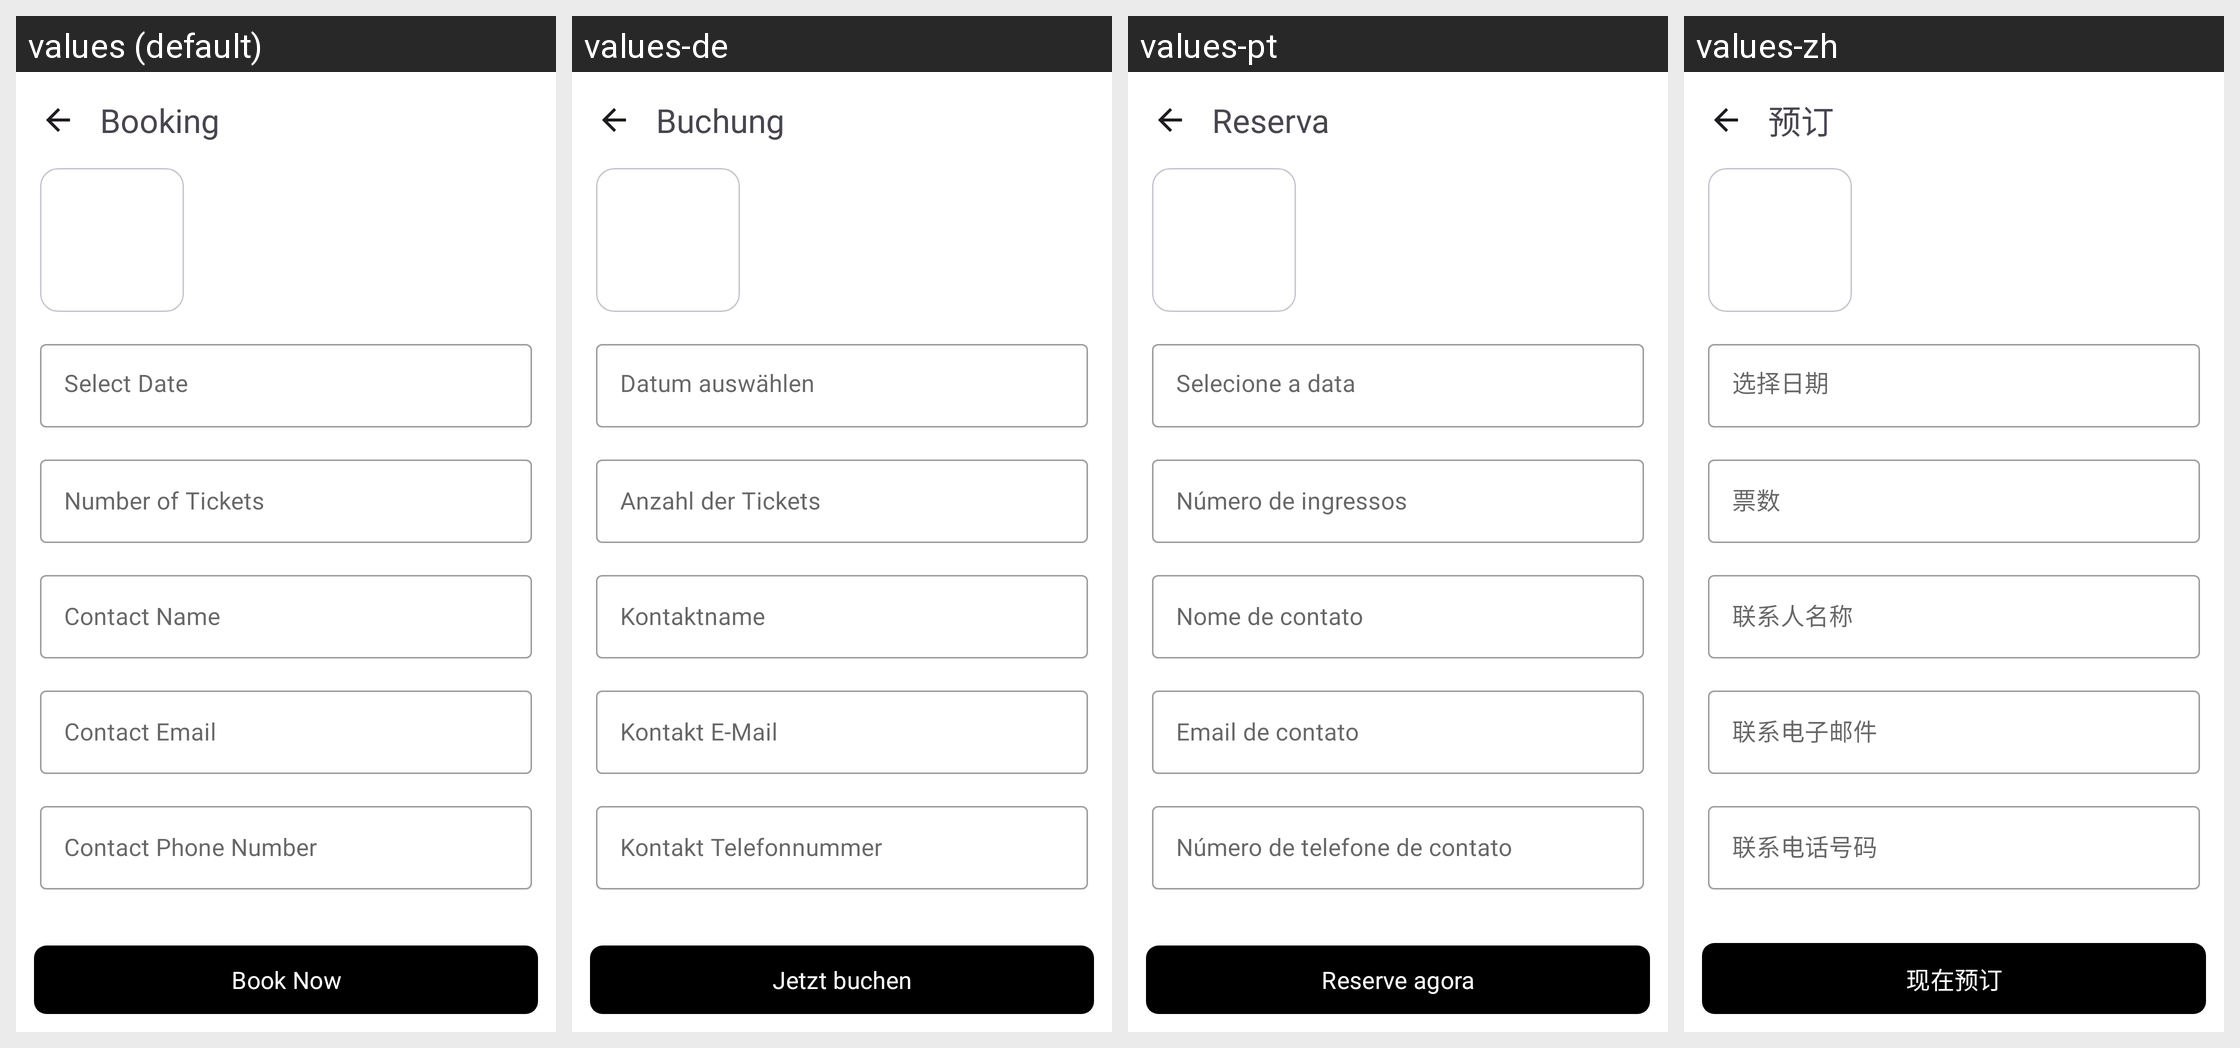

The same Android screen rendered under several of its app's locales, left to right. List the strings drawn on it with the default value and each locale's translation.
Android screen res/layout/fragment_experience_booking.xml rendered under 4 locales, left to right: values (default), values-de, values-pt, values-zh. Device: Nexus 5 (rendered at 1080×1920; each locale shown at half size, 540×960, under a caption strip naming it); theme Theme.Headout.
Other locales in the repository, not shown: values-ar, values-es, values-fr, values-hi, values-ja, values-ru.
Strings drawn on this screen, with the default value and each locale's value (text and hints the layout hard-codes, and strings that could not be matched under every locale, appear in the picture but are not listed):

booking
  values: Booking
  values-de: Buchung
  values-pt: Reserva
  values-zh: 预订

select_date
  values: Select Date
  values-de: Datum auswählen
  values-pt: Selecione a data
  values-zh: 选择日期

number_of_tickets
  values: Number of Tickets
  values-de: Anzahl der Tickets
  values-pt: Número de ingressos
  values-zh: 票数

contact_name
  values: Contact Name
  values-de: Kontaktname
  values-pt: Nome de contato
  values-zh: 联系人名称

contact_email
  values: Contact Email
  values-de: Kontakt E-Mail
  values-pt: Email de contato
  values-zh: 联系电子邮件

contact_phone_number
  values: Contact Phone Number
  values-de: Kontakt Telefonnummer
  values-pt: Número de telefone de contato
  values-zh: 联系电话号码

book_now
  values: Book Now
  values-de: Jetzt buchen
  values-pt: Reserve agora
  values-zh: 现在预订
